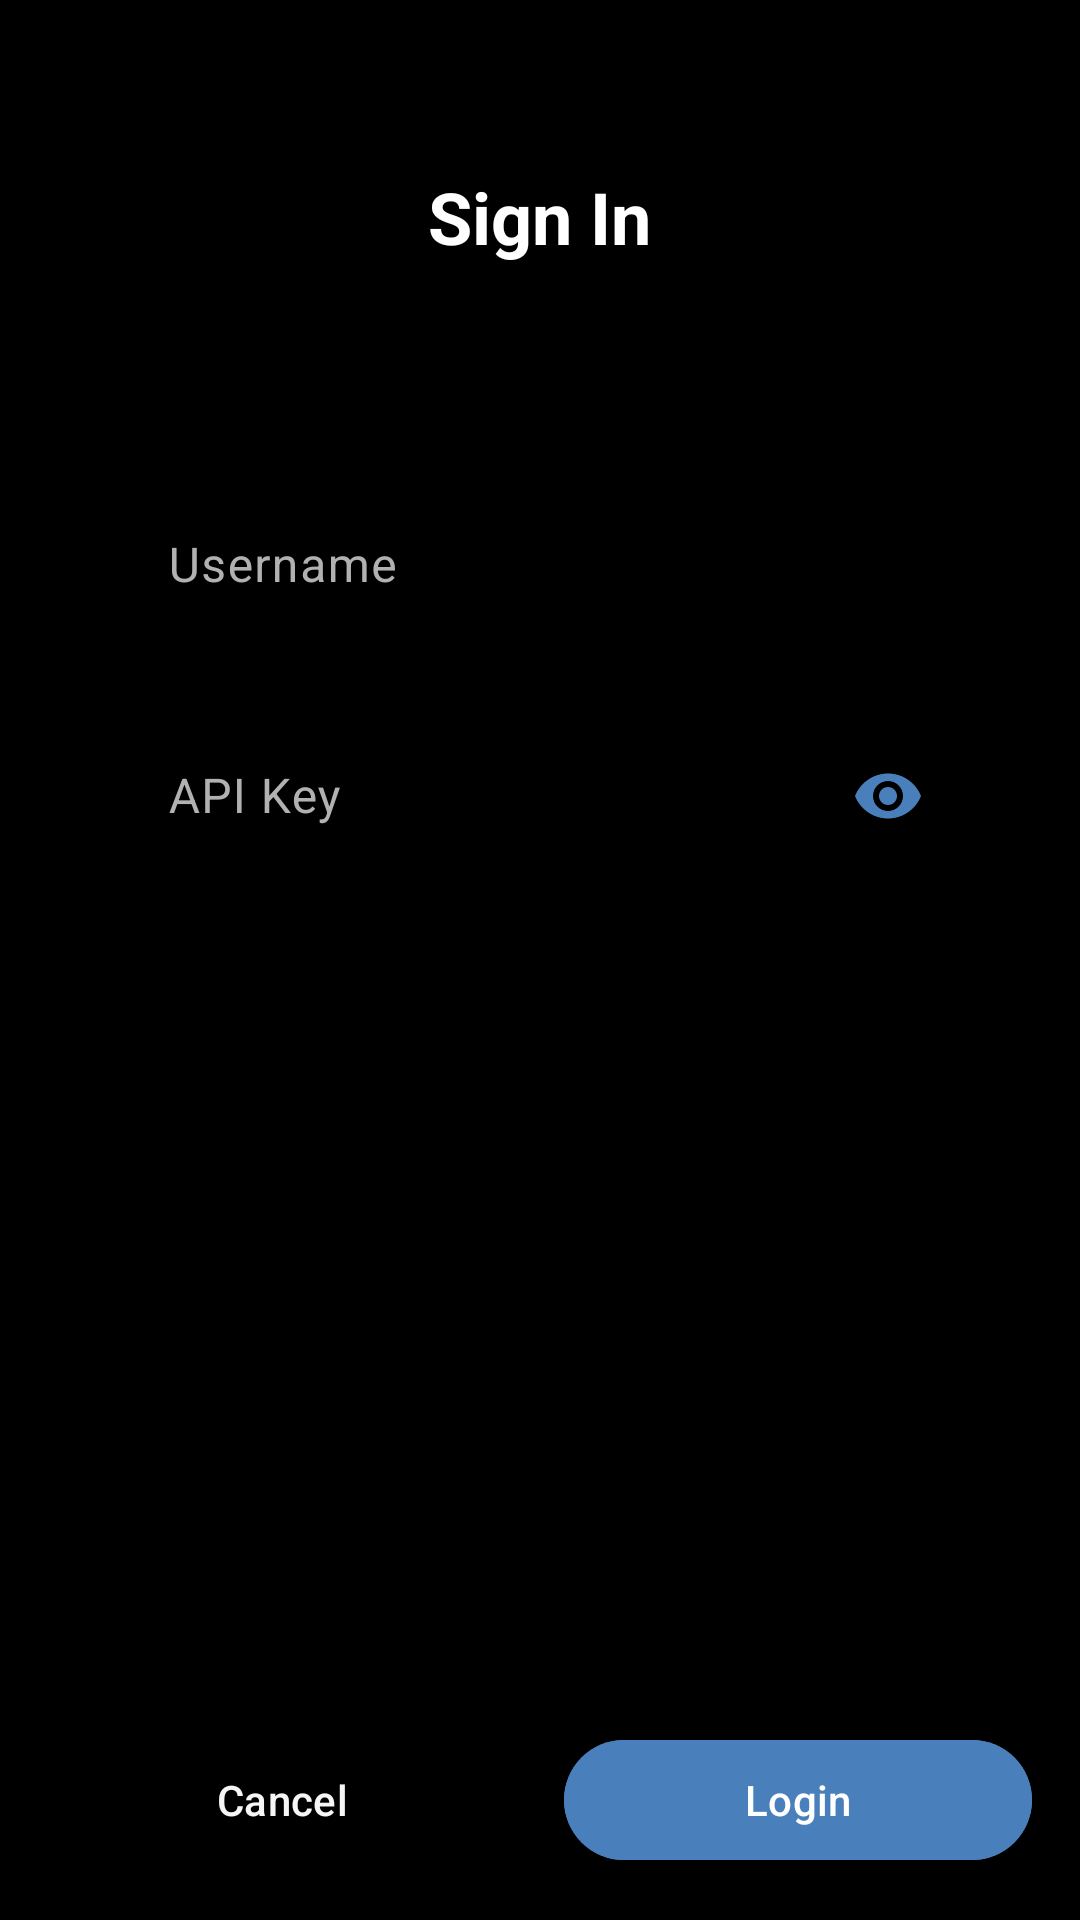

Write the Android layout XML for this screen, with the resource values it uses.
<!-- AndroidManifest.xml: application theme Theme.E621Client -->
<!-- res/layout/activity_login.xml -->
<?xml version="1.0" encoding="utf-8"?>
<androidx.constraintlayout.widget.ConstraintLayout 
    xmlns:android="http://schemas.android.com/apk/res/android"
    xmlns:app="http://schemas.android.com/apk/res-auto"
    android:layout_width="match_parent"
    android:layout_height="match_parent"
    android:background="?android:colorBackground"
    android:fitsSystemWindows="true">

    <ScrollView
        android:layout_width="match_parent"
        android:layout_height="0dp"
        app:layout_constraintTop_toTopOf="parent"
        app:layout_constraintBottom_toTopOf="@id/progressBar">

        <LinearLayout
            android:layout_width="match_parent"
            android:layout_height="wrap_content"
            android:orientation="vertical"
            android:gravity="center_horizontal"
            android:padding="@dimen/spacing_lg">

            
            <TextView
                android:id="@+id/txtTitle"
                android:layout_width="wrap_content"
                android:layout_height="wrap_content"
                android:layout_marginTop="@dimen/spacing_xl"
                android:text="@string/login_title"
                android:textSize="@dimen/text_title"
                android:textStyle="bold"
                android:textColor="?android:textColorPrimary" />

            
            <TextView
                android:id="@+id/txtSubtitle"
                android:layout_width="match_parent"
                android:layout_height="wrap_content"
                android:layout_marginTop="@dimen/spacing_md"
                android:gravity="center"
                android:autoLink="web"
                android:textIsSelectable="true"
                android:textColor="?android:textColorSecondary" />

            
            <com.google.android.material.textfield.TextInputLayout
                android:id="@+id/tilUsername"
                style="@style/Widget.Material3.TextInputLayout.OutlinedBox"
                android:layout_width="@dimen/input_width"
                android:layout_height="wrap_content"
                android:layout_marginTop="@dimen/spacing_xl"
                android:hint="@string/login_username"
                app:boxStrokeColor="@color/accent"
                app:hintTextColor="@color/text_hint">

                <com.google.android.material.textfield.TextInputEditText
                    android:id="@+id/etUsername"
                    android:layout_width="match_parent"
                    android:layout_height="wrap_content"
                    android:inputType="textPersonName"
                    android:maxLines="1"
                    android:textColor="?android:textColorPrimary"
                    android:autofillHints="username"
                    android:importantForAutofill="yes" />

            </com.google.android.material.textfield.TextInputLayout>

            
            <com.google.android.material.textfield.TextInputLayout
                android:id="@+id/tilApiKey"
                style="@style/Widget.Material3.TextInputLayout.OutlinedBox"
                android:layout_width="@dimen/input_width"
                android:layout_height="wrap_content"
                android:layout_marginTop="@dimen/spacing_md"
                android:hint="@string/login_api_key"
                app:boxStrokeColor="@color/accent"
                app:hintTextColor="@color/text_hint"
                app:passwordToggleEnabled="true"
                app:passwordToggleTint="@color/accent">

                <com.google.android.material.textfield.TextInputEditText
                    android:id="@+id/etApiKey"
                    android:layout_width="match_parent"
                    android:layout_height="wrap_content"
                    android:inputType="textPassword"
                    android:maxLines="1"
                    android:textColor="?android:textColorPrimary"
                    android:autofillHints="password"
                    android:importantForAutofill="yes" />

            </com.google.android.material.textfield.TextInputLayout>

        </LinearLayout>
    </ScrollView>

    
    <ProgressBar
        android:id="@+id/progressBar"
        style="@style/Widget.AppCompat.ProgressBar.Horizontal"
        android:layout_width="match_parent"
        android:layout_height="wrap_content"
        android:indeterminate="true"
        android:visibility="gone"
        app:layout_constraintBottom_toTopOf="@id/layoutButtons" />

    
    <LinearLayout
        android:id="@+id/layoutButtons"
        android:layout_width="match_parent"
        android:layout_height="wrap_content"
        android:orientation="horizontal"
        android:padding="@dimen/spacing_md"
        android:gravity="center"
        app:layout_constraintBottom_toBottomOf="parent">

        <com.google.android.material.button.MaterialButton
            android:id="@+id/btnCancel"
            style="@style/Widget.Material3.Button.TextButton"
            android:layout_width="0dp"
            android:layout_height="@dimen/button_height"
            android:layout_weight="1"
            android:layout_marginEnd="@dimen/spacing_sm"
            android:text="@string/login_cancel" />

        <com.google.android.material.button.MaterialButton
            android:id="@+id/btnLogin"
            android:layout_width="0dp"
            android:layout_height="@dimen/button_height"
            android:layout_weight="1"
            android:layout_marginStart="@dimen/spacing_sm"
            android:text="@string/login_button"
            android:backgroundTint="@color/accent" />

    </LinearLayout>

</androidx.constraintlayout.widget.ConstraintLayout>
<!-- resources referenced by this layout -->
<resources>
  <color name="accent">#4980bb</color>
  <color name="text_hint">#8d8d8d</color>
  <dimen name="button_height">48dp</dimen>
  <dimen name="input_width">280dp</dimen>
  <dimen name="spacing_lg">24dp</dimen>
  <dimen name="spacing_md">16dp</dimen>
  <dimen name="spacing_sm">8dp</dimen>
  <dimen name="spacing_xl">32dp</dimen>
  <dimen name="text_title">24sp</dimen>
  <string name="login_api_key">API Key</string>
  <string name="login_button">Login</string>
  <string name="login_cancel">Cancel</string>
  <string name="login_title">Sign In</string>
  <string name="login_username">Username</string>
  <color name="background_dark">#000000</color>
  <color name="primary">#f6f6f6</color>
  <color name="primary_dark">#e3e3e3</color>
  <color name="primary_light">#ffffff</color>
  <color name="accent_light">#6a9bce</color>
  <color name="background_surface">#1b1b1b</color>
  <color name="background_card">#26272b</color>
  <color name="text_primary">#ffffff</color>
  <color name="text_secondary">#b1b1b1</color>
  <color name="rating_explicit">#ab3335</color>
  <color name="text_important">#2499cf</color>
  <color name="toolbar_background">#080808</color>
  <style name="ThemeOverlay.E621Client.PopupMenu" parent="ThemeOverlay.Material3.Dark">
          <item name="android:colorBackground">@color/background_card</item>
          <item name="colorSurface">@color/background_card</item>
          <item name="colorOnSurface">@color/text_primary</item>
          <item name="android:textColorPrimary">@color/text_primary</item>
          <item name="android:textColorSecondary">@color/text_secondary</item>
      </style>
  <style name="Widget.E621Client.PopupMenu" parent="Widget.Material3.PopupMenu">
          <item name="android:popupBackground">@drawable/popup_menu_background</item>
      </style>
  <style name="Widget.E621Client.PopupMenu.Overflow" parent="Widget.Material3.PopupMenu.Overflow">
          <item name="android:popupBackground">@drawable/popup_menu_background</item>
      </style>
  <style name="TextAppearance.E621Client.PopupMenu" parent="TextAppearance.Material3.BodyLarge">
          <item name="android:textColor">@color/text_primary</item>
          <item name="android:textSize">16sp</item>
      </style>
  <!-- drawable popup_menu_background (drawable) -->
  <?xml version="1.0" encoding="utf-8"?>
  <shape xmlns:android="http://schemas.android.com/apk/res/android"
      android:shape="rectangle">
      <solid android:color="@color/background_card" />
      <corners android:radius="8dp" />
  </shape>
</resources>
